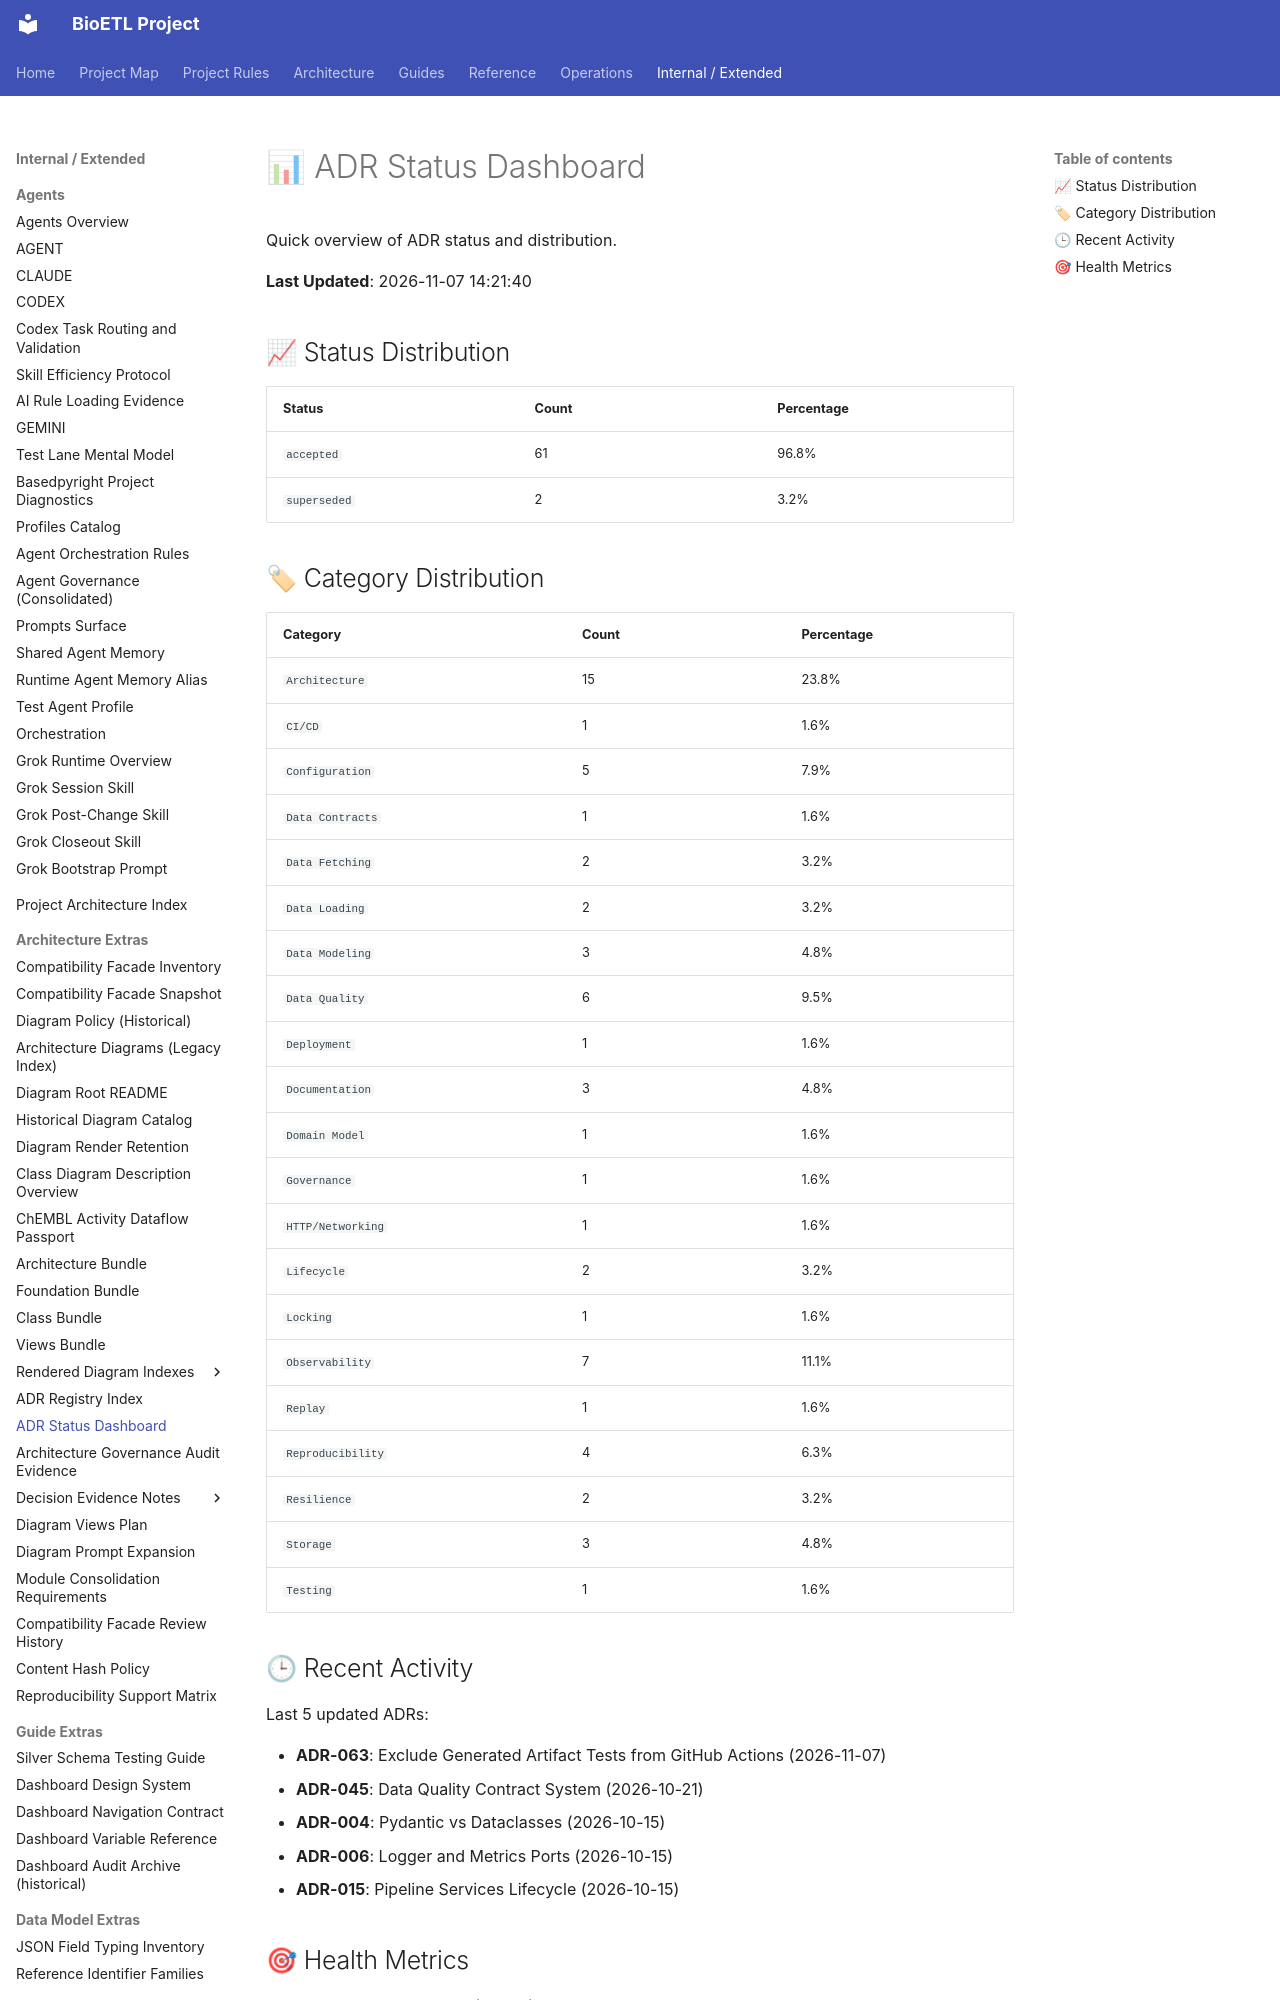

repository: SatoryKono/BioactivityDataAcquisition · page: 02-architecture/adr-registry/status-dashboard/index.html · generator: mkdocs

# 📊 ADR Status Dashboard

Quick overview of ADR status and distribution.

**Last Updated**: 2026-11-07 14:21:40

## 📈 Status Distribution

| Status | Count | Percentage |
|--------|-------|------------|
| `accepted` | 61 | 96.8% |
| `superseded` | 2 | 3.2% |
